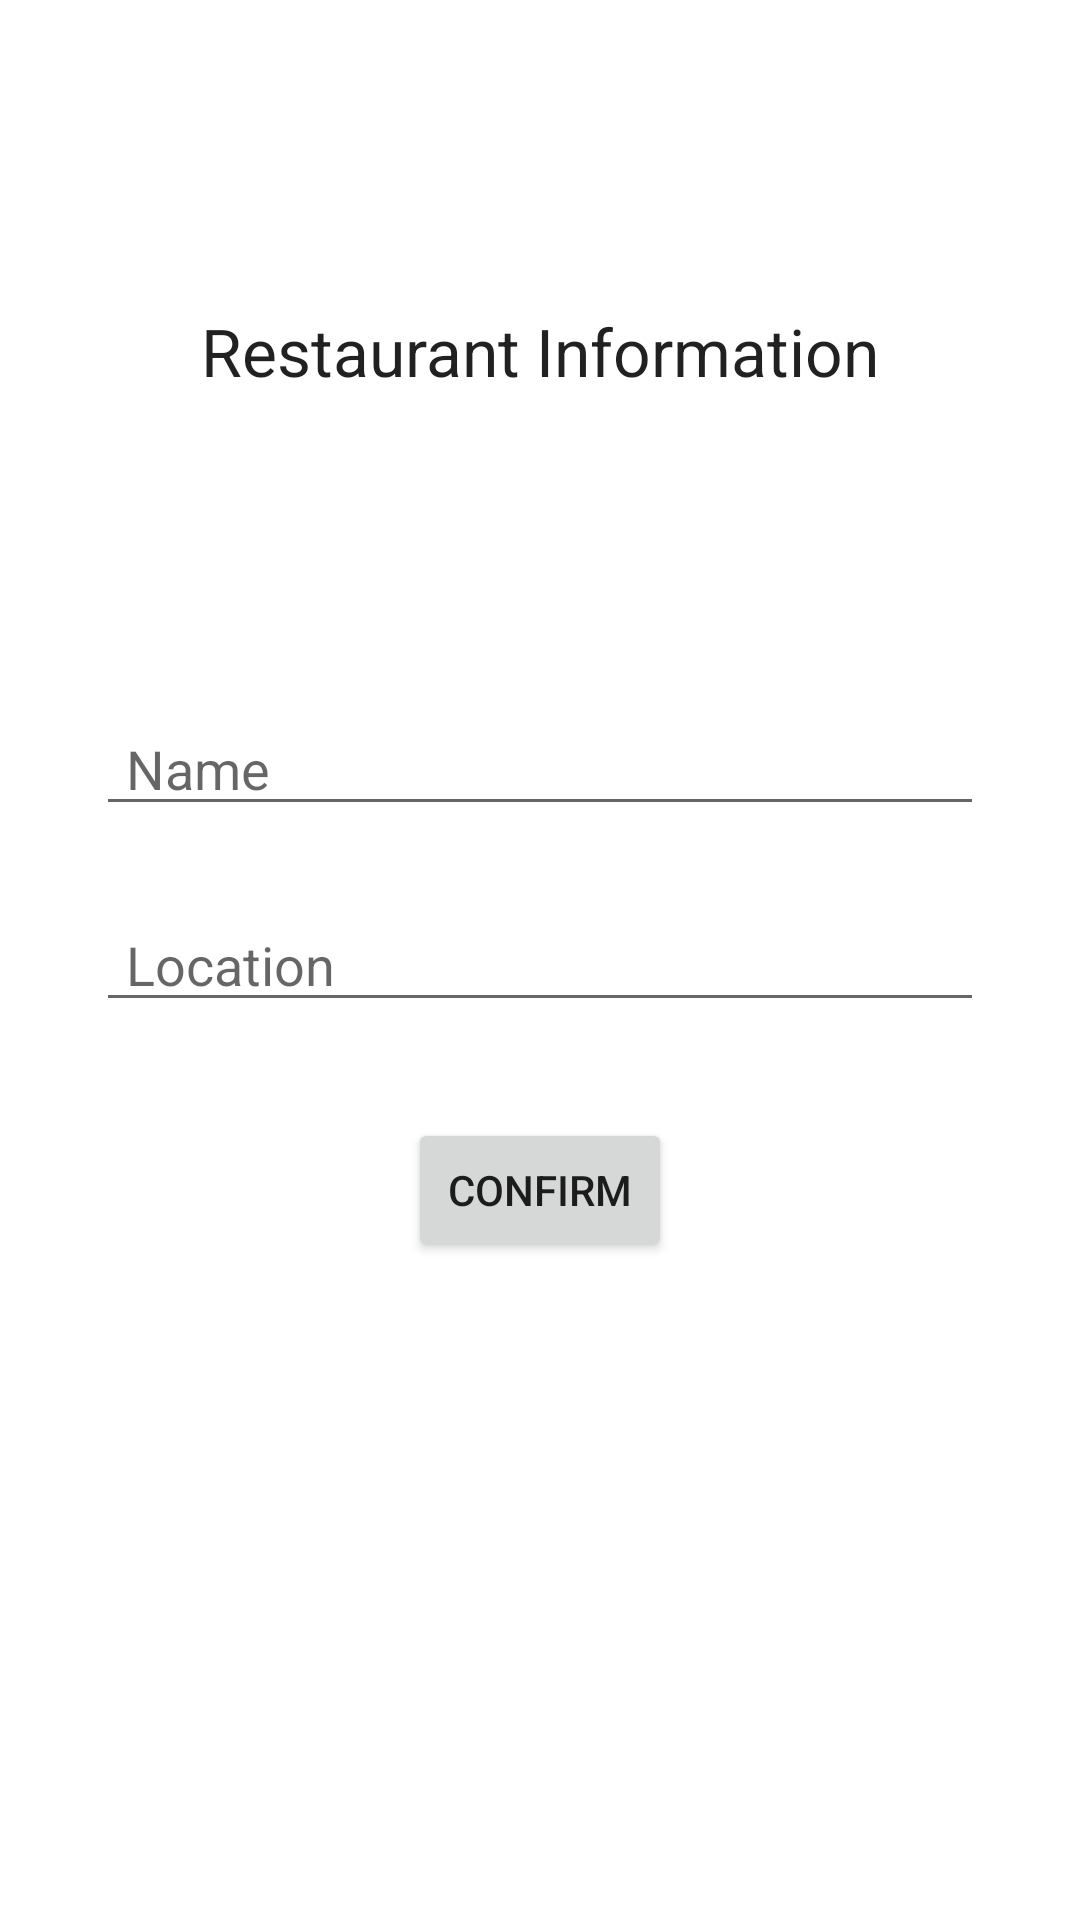

This screen was rendered from an Android layout file. Write that file and the resources it references.
<!-- AndroidManifest.xml: application theme Theme.UFS -->
<!-- res/layout/fragment_create_restaurant.xml -->
<?xml version="1.0" encoding="utf-8"?>
<androidx.constraintlayout.widget.ConstraintLayout xmlns:android="http://schemas.android.com/apk/res/android"
    xmlns:app="http://schemas.android.com/apk/res-auto"
    xmlns:tools="http://schemas.android.com/tools"
    android:layout_width="match_parent"
    android:layout_height="match_parent"
    android:focusableInTouchMode="true"
    tools:context=".ui.restaurants.CreateRestaurantFragment">

    <TextView
        android:id="@+id/textView6"
        android:layout_width="wrap_content"
        android:layout_height="wrap_content"
        android:text="Restaurant Information"
        android:textAppearance="@style/TextAppearance.AppCompat.Large"
        app:layout_constraintBottom_toTopOf="@+id/et_restaurantName"
        app:layout_constraintEnd_toEndOf="parent"
        app:layout_constraintHorizontal_bias="0.5"
        app:layout_constraintStart_toStartOf="parent"
        app:layout_constraintTop_toTopOf="parent" />

    <EditText
        android:id="@+id/et_restaurantName"
        android:layout_width="0dp"
        android:layout_height="wrap_content"
        android:layout_marginStart="32dp"
        android:layout_marginEnd="32dp"
        android:layout_marginBottom="24dp"
        android:ems="10"
        android:hint="Name"
        android:inputType="textPersonName"
        android:paddingLeft="10dp"
        app:layout_constraintBottom_toTopOf="@+id/et_restaurantLocation"
        app:layout_constraintEnd_toEndOf="parent"
        app:layout_constraintHorizontal_bias="0.0"
        app:layout_constraintStart_toStartOf="parent" />

    <Button
        android:id="@+id/createRestaurantButton"
        android:layout_width="wrap_content"
        android:layout_height="wrap_content"
        android:layout_marginTop="32dp"
        android:text="Confirm"
        app:icon="@drawable/confirm_icon"
        app:layout_constraintEnd_toEndOf="parent"
        app:layout_constraintHorizontal_bias="0.5"
        app:layout_constraintStart_toStartOf="parent"
        app:layout_constraintTop_toBottomOf="@+id/et_restaurantLocation" />

    <Button
        android:id="@+id/deleteRestaurantButton"
        android:layout_width="wrap_content"
        android:layout_height="wrap_content"
        android:layout_marginTop="16dp"
        android:backgroundTint="@color/design_default_color_error"
        android:text="Delete"
        android:visibility="gone"
        app:icon="@drawable/delete_icon"
        app:layout_constraintEnd_toEndOf="parent"
        app:layout_constraintHorizontal_bias="0.508"
        app:layout_constraintStart_toStartOf="parent"
        app:layout_constraintTop_toBottomOf="@+id/createRestaurantButton" />

    <EditText
        android:id="@+id/et_restaurantLocation"
        android:layout_width="0dp"
        android:layout_height="wrap_content"
        android:layout_marginStart="32dp"
        android:layout_marginEnd="32dp"
        android:ems="10"
        android:hint="Location"
        android:inputType="textPostalAddress"
        android:paddingLeft="10dp"
        app:layout_constraintBottom_toBottomOf="parent"
        app:layout_constraintEnd_toEndOf="parent"
        app:layout_constraintStart_toStartOf="parent"
        app:layout_constraintTop_toTopOf="parent" />

</androidx.constraintlayout.widget.ConstraintLayout>
<!-- resources referenced by this layout -->
<resources>
  <style name="Theme.UFS" parent="Theme.MaterialComponents.DayNight.DarkActionBar">
          
          <item name="colorPrimary">#2C2726</item>
          <item name="colorPrimaryVariant">@color/purple_700</item>
          <item name="colorOnPrimary">@color/white</item>
          
          <item name="colorSecondary">@color/teal_200</item>
          <item name="colorSecondaryVariant">@color/teal_700</item>
          <item name="colorOnSecondary">@color/black</item>
          
          <item name="android:statusBarColor" tools:targetApi="l">?attr/colorPrimaryVariant</item>
          
      </style>
  <!-- not gathered from this repository: default colours our renderer supplied (Android Studio template values) -->
  <color name="purple_700">#FF3700B3</color>
  <color name="teal_200">#FF03DAC5</color>
  <color name="teal_700">#FF018786</color>
  <color name="black">#FF000000</color>
  <color name="white">#FFFFFFFF</color>
</resources>
